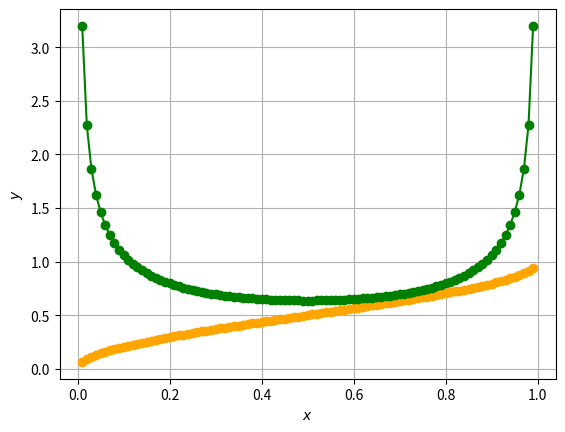

Write the Python code that produced this figure.

from scipy.stats import beta
import numpy as np
import matplotlib.pyplot as plt
alpha = 0.5
betha = 0.5
k = np.arange(0.01,1,0.01)
temp1 = beta.cdf(k,alpha,betha)
temp2 = beta.pdf(k,alpha,betha)
print(temp2)
plt.plot(k,temp1,'o-',color='orange')
plt.plot(k,temp2,'o-',color='green')
plt.xlabel('$x$')
plt.ylabel('$y$')
plt.grid()
plt.show()

